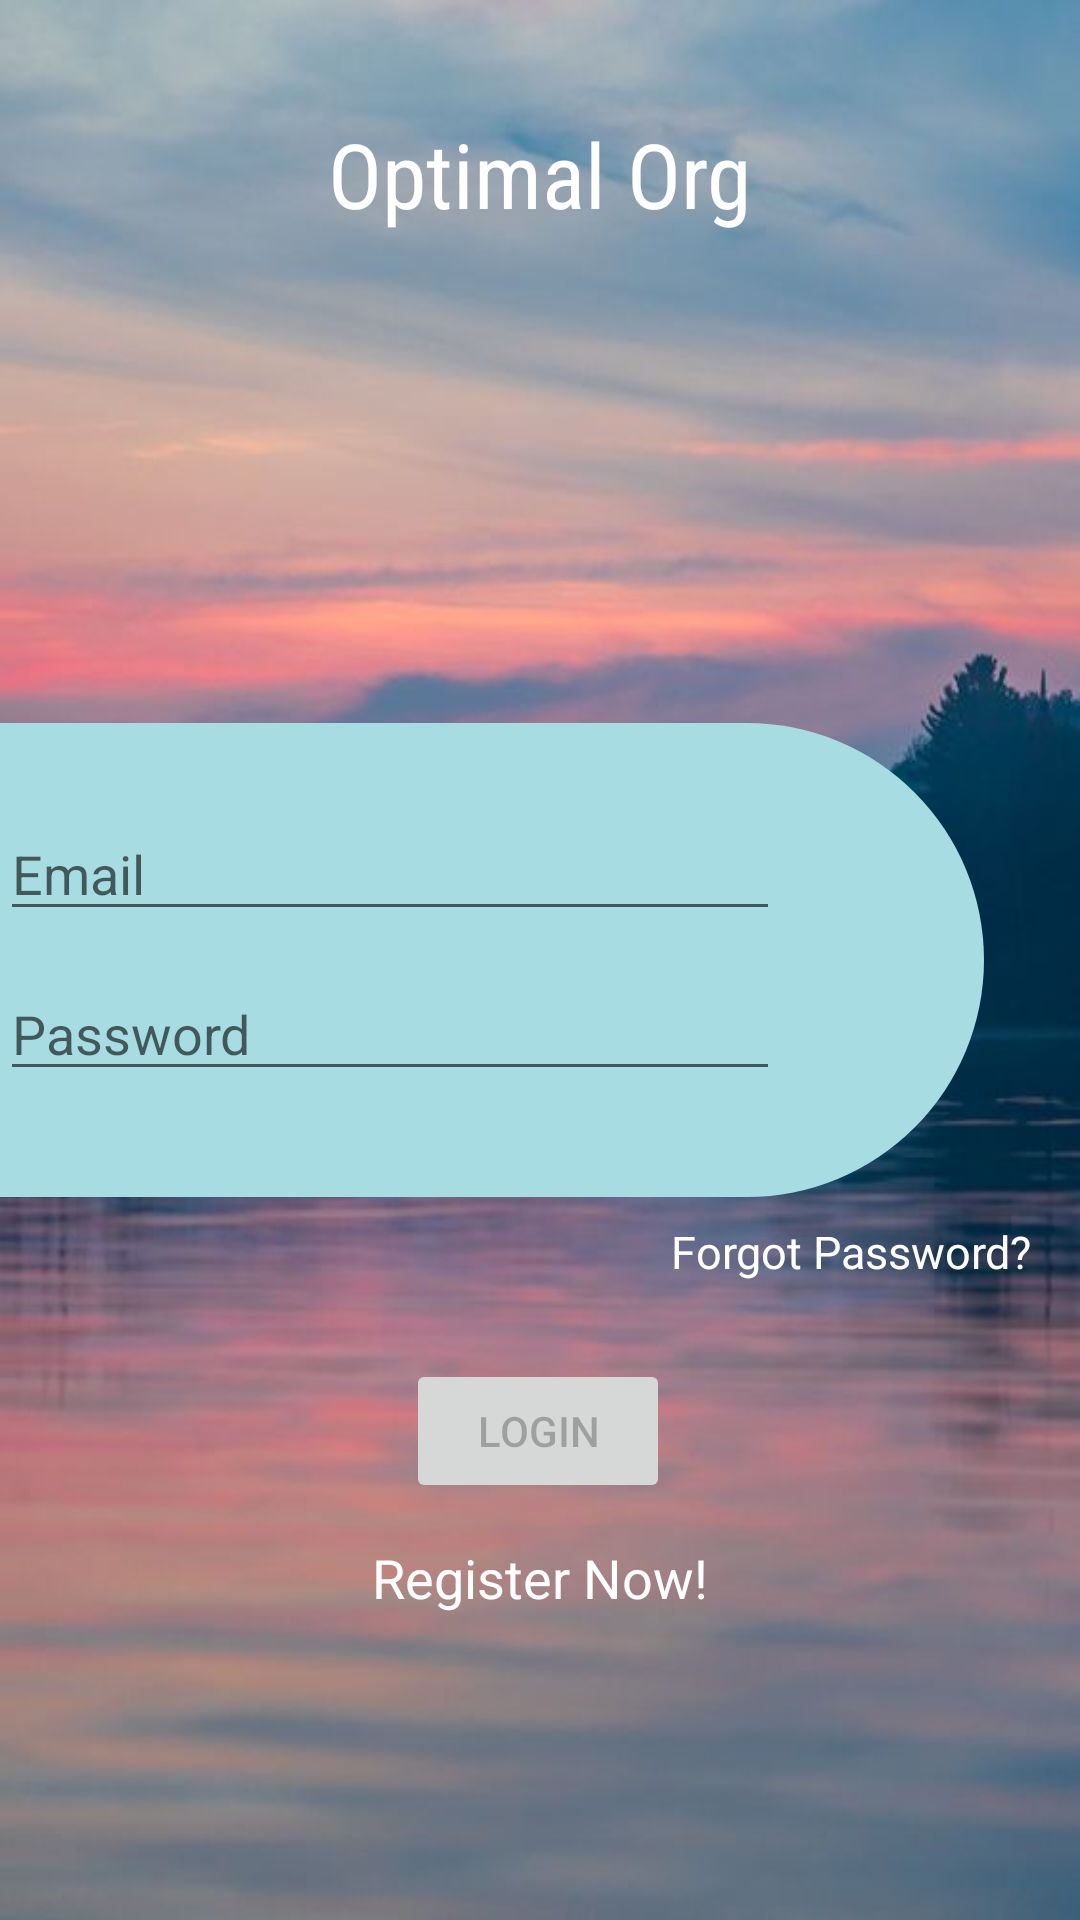

Produce the Android XML layout that renders to this screen, including the resource entries it uses.
<!-- AndroidManifest.xml: application theme Theme.OrganizationApp -->
<!-- res/layout/activity_login.xml -->
<?xml version="1.0" encoding="utf-8"?>
<androidx.constraintlayout.widget.ConstraintLayout xmlns:android="http://schemas.android.com/apk/res/android"
    xmlns:app="http://schemas.android.com/apk/res-auto"
    xmlns:tools="http://schemas.android.com/tools"
    android:id="@+id/container"
    android:layout_width="match_parent"
    android:layout_height="match_parent"
    android:background="@drawable/android_app_login_background"
    android:paddingLeft="0dp"
    android:paddingTop="0dp"
    android:paddingRight="0dp"
    android:paddingBottom="0dp"
    tools:context=".ui.login.LoginActivity">

    <ProgressBar
        android:id="@+id/loading"
        android:layout_width="84dp"
        android:layout_height="50dp"
        android:layout_gravity="center"
        android:layout_marginStart="32dp"
        android:layout_marginTop="64dp"
        android:layout_marginEnd="32dp"
        android:layout_marginBottom="64dp"
        android:visibility="gone"
        app:layout_constraintBottom_toBottomOf="parent"
        app:layout_constraintEnd_toEndOf="@+id/password"
        app:layout_constraintStart_toStartOf="@+id/password"
        app:layout_constraintTop_toTopOf="parent"
        app:layout_constraintVertical_bias="0.3" />

    <TextView
        android:id="@+id/textView"
        android:layout_width="wrap_content"
        android:layout_height="wrap_content"
        android:fontFamily="sans-serif-condensed"
        android:text="@string/login_title"
        android:textColor="@color/white"
        android:textSize="30sp"
        app:layout_constraintBottom_toTopOf="@+id/username"
        app:layout_constraintEnd_toEndOf="parent"
        app:layout_constraintStart_toStartOf="parent"
        app:layout_constraintTop_toTopOf="parent"
        app:layout_constraintVertical_bias="0.164" />

    <View
        android:id="@+id/view2"
        android:layout_width="328dp"
        android:layout_height="158dp"
        android:background="@drawable/login_curve"
        app:layout_constraintBottom_toBottomOf="parent"
        app:layout_constraintStart_toStartOf="parent"
        app:layout_constraintTop_toTopOf="parent" />

    <EditText
        android:id="@+id/username"
        android:layout_width="0dp"
        android:layout_height="wrap_content"
        android:layout_marginTop="28dp"
        android:layout_marginEnd="100dp"
        android:autofillHints=""
        android:drawableStart="@drawable/ic_email"
        android:drawablePadding="10dp"
        android:hint="@string/prompt_email"
        android:inputType="textEmailAddress"
        android:selectAllOnFocus="true"
        app:layout_constraintEnd_toEndOf="parent"
        app:layout_constraintHorizontal_bias="0.0"
        app:layout_constraintStart_toStartOf="parent"
        app:layout_constraintTop_toTopOf="@+id/view2" />

    <EditText
        android:id="@+id/password"
        android:layout_width="0dp"
        android:layout_height="wrap_content"
        android:layout_marginTop="12dp"
        android:layout_marginEnd="100dp"
        android:autofillHints=""
        android:drawableStart="@drawable/ic_password"
        android:drawablePadding="10dp"
        android:hint="@string/prompt_password"
        android:imeActionLabel="@string/action_sign_in_short"
        android:imeOptions="actionDone"
        android:inputType="textPassword"
        android:selectAllOnFocus="true"
        app:layout_constraintEnd_toEndOf="parent"
        app:layout_constraintHorizontal_bias="0.0"
        app:layout_constraintStart_toStartOf="parent"
        app:layout_constraintTop_toBottomOf="@+id/username" />

    <Button
        android:id="@+id/login"
        android:layout_width="wrap_content"
        android:layout_height="wrap_content"
        android:layout_gravity="start"
        android:layout_marginStart="48dp"
        android:layout_marginTop="54dp"
        android:layout_marginEnd="48dp"
        android:enabled="false"
        android:text="@string/action_sign_in"
        app:layout_constraintEnd_toEndOf="parent"
        app:layout_constraintHorizontal_bias="0.497"
        app:layout_constraintStart_toStartOf="parent"
        app:layout_constraintTop_toBottomOf="@+id/view2" />

    <TextView
        android:id="@+id/forgot_password"
        android:layout_width="wrap_content"
        android:layout_height="wrap_content"
        android:layout_marginTop="8dp"
        android:layout_marginEnd="16dp"
        android:text="@string/forgot_password"
        android:textSize="15sp"
        android:textColor="@color/white"
        app:layout_constraintEnd_toEndOf="parent"
        app:layout_constraintTop_toBottomOf="@+id/view2" />

    <TextView
        android:id="@+id/register"
        android:layout_width="wrap_content"
        android:layout_height="wrap_content"
        android:layout_marginTop="12dp"
        android:text="@string/register"
        android:textColor="@color/white"
        android:textSize="18sp"
        app:layout_constraintBottom_toBottomOf="parent"
        app:layout_constraintEnd_toEndOf="parent"
        app:layout_constraintStart_toStartOf="parent"
        app:layout_constraintTop_toBottomOf="@+id/login"
        app:layout_constraintVertical_bias="0.006" />

</androidx.constraintlayout.widget.ConstraintLayout>
<!-- resources referenced by this layout -->
<resources>
  <color name="white">#FFFFFFFF</color>
  <!-- drawable android_app_login_background: jpg bitmap (drawable-v24, 31657 bytes) -->
  <!-- drawable login_curve (drawable) -->
  <?xml version="1.0" encoding="utf-8"?>
  <shape xmlns:android="http://schemas.android.com/apk/res/android"
      android:shape="rectangle">
  
      <solid android:color="@color/blue"/>
      <corners android:bottomRightRadius="100dp" android:topRightRadius="100dp"/>
      <size android:height="150dp" android:width="300dp" />
  
  </shape>
  <string name="action_sign_in">Login</string>
  <string name="action_sign_in_short">Sign in</string>
  <string name="forgot_password">Forgot Password?</string>
  <string name="login_title">Optimal Org</string>
  <string name="prompt_email">Email</string>
  <string name="prompt_password">Password</string>
  <string name="register">Register Now!</string>
  <style name="Theme.OrganizationApp" parent="Theme.MaterialComponents.DayNight.DarkActionBar">
          
          <item name="colorPrimary">@color/purple_500</item>
          <item name="colorPrimaryVariant">@color/purple_700</item>
          <item name="colorOnPrimary">@color/white</item>
          
          <item name="colorSecondary">@color/teal_200</item>
          <item name="colorSecondaryVariant">@color/teal_700</item>
          <item name="colorOnSecondary">@color/black</item>
          
          <item name="android:statusBarColor" tools:targetApi="l">?attr/colorPrimaryVariant</item>
          
      </style>
  <color name="blue">#A8DCE3</color>
  <color name="purple_500">#FF6200EE</color>
  <color name="purple_700">#FF3700B3</color>
  <color name="teal_200">#FF03DAC5</color>
  <color name="teal_700">#FF018786</color>
  <color name="black">#FF000000</color>
</resources>
